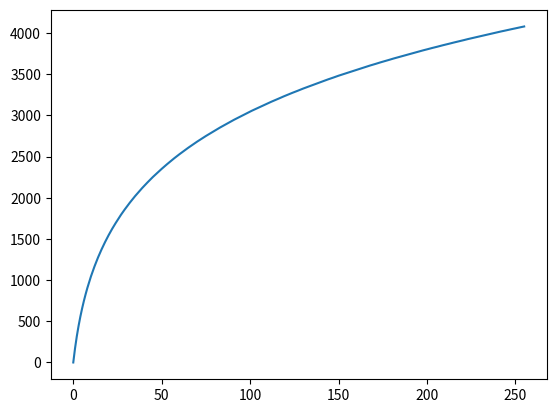

Source code (Python): (Note: this script raises an exception after producing the figure.)
#!/usr/bin/env python3
import numpy as np
import matplotlib.pyplot as plt
from pprint import pprint

local_218 = np.zeros(256).astype(np.uint16)
local_218[0] = 0;
local_218[1] = 0xac;
local_218[2] = 0x13e;
local_218[3] = 0x1bc;
local_218[4] = 0x22c;
local_218[5] = 0x290;
local_218[6] = 0x2eb;
local_218[7] = 0x33e;
local_218[8] = 0x38b;
local_218[9] = 0x3d2;
local_218[10] = 0x415;
local_218[11] = 0x453;
local_218[12] = 0x48e;
local_218[13] = 0x4c6;
local_218[14] = 0x4fb;
local_218[15] = 0x52d;
local_218[16] = 0x55d;
local_218[17] = 0x58b;
local_218[18] = 0x5b7;
local_218[19] = 0x5e1;
local_218[20] = 0x60a;
local_218[21] = 0x631;
local_218[22] = 0x657;
local_218[23] = 0x67b;
local_218[24] = 0x69e;
local_218[25] = 0x6c0;
local_218[26] = 0x6e2;
local_218[27] = 0x702;
local_218[28] = 0x721;
local_218[29] = 0x73f;
local_218[30] = 0x75c;
local_218[31] = 0x779;
local_218[32] = 0x795;
local_218[33] = 0x7b0;
local_218[34] = 0x7cb;
local_218[35] = 0x7e5;
local_218[36] = 0x7fe;
local_218[37] = 0x817;
local_218[38] = 0x82f;
local_218[39] = 0x847;
local_218[40] = 0x85e;
local_218[41] = 0x875;
local_218[42] = 0x88b;
local_218[43] = 0x8a1;
local_218[44] = 0x8b7;
local_218[45] = 0x8cc;
local_218[46] = 0x8e0;
local_218[47] = 0x8f5;
local_218[48] = 0x909;
local_218[49] = 0x91c;
local_218[50] = 0x92f;
local_218[51] = 0x942;
local_218[52] = 0x955;
local_218[53] = 0x967;
local_218[54] = 0x979;
local_218[55] = 0x98b;
local_218[56] = 0x99c;
local_218[57] = 0x9ae;
local_218[58] = 0x9bf;
local_218[59] = 0x9cf;
local_218[60] = 0x9e0;
local_218[61] = 0x9f0;
local_218[62] = 0xa00;
local_218[63] = 0xa10;
local_218[64] = 0xa1f;
local_218[65] = 0xa2f;
local_218[66] = 0xa3e;
local_218[67] = 0xa4d;
local_218[68] = 0xa5c;
local_218[69] = 0xa6a;
local_218[70] = 0xa79;
local_218[71] = 0xa87;
local_218[72] = 0xa95;
local_218[73] = 0xaa3;
local_218[74] = 0xab0;
local_218[75] = 0xabe;
local_218[76] = 0xacb;
local_218[77] = 0xad9;
local_218[78] = 0xae6;
local_218[79] = 0xaf3;
local_218[80] = 0xb00;
local_218[81] = 0xb0c;
local_218[82] = 0xb19;
local_218[83] = 0xb25;
local_218[84] = 0xb31;
local_218[85] = 0xb3e;
local_218[86] = 0xb4a;
local_218[87] = 0xb56;
local_218[88] = 0xb61;
local_218[89] = 0xb6d;
local_218[90] = 0xb79;
local_218[91] = 0xb84;
local_218[92] = 0xb8f;
local_218[93] = 0xb9b;
local_218[94] = 0xba6;
local_218[95] = 0xbb1;
local_218[96] = 0xbbc;
local_218[97] = 0xbc6;
local_218[98] = 0xbd1;
local_218[99] = 0xbdc;
local_218[100] = 0xbe6;
local_218[101] = 0xbf1;
local_218[102] = 0xbfb;
local_218[103] = 0xc05;
local_218[104] = 0xc10;
local_218[105] = 0xc1a;
local_218[106] = 0xc24;
local_218[107] = 0xc2e;
local_218[108] = 0xc37;
local_218[109] = 0xc41;
local_218[110] = 0xc4b;
local_218[111] = 0xc54;
local_218[112] = 0xc5e;
local_218[113] = 0xc67;
local_218[114] = 0xc71;
local_218[115] = 0xc7a;
local_218[116] = 0xc83;
local_218[117] = 0xc8c;
local_218[118] = 0xc96;
local_218[119] = 0xc9f;
local_218[120] = 0xca8;
local_218[121] = 0xcb0;
local_218[122] = 0xcb9;
local_218[123] = 0xcc2;
local_218[124] = 0xccb;
local_218[125] = 0xcd3;
local_218[126] = 0xcdc;
local_218[127] = 0xce4;
local_218[128] = 0xced;
local_218[129] = 0xcf5;
local_218[130] = 0xcfe;
local_218[131] = 0xd06;
local_218[132] = 0xd0e;
local_218[133] = 0xd16;
local_218[134] = 0xd1e;
local_218[135] = 0xd27;
local_218[136] = 0xd2f;
local_218[137] = 0xd36;
local_218[138] = 0xd3e;
local_218[139] = 0xd46;
local_218[140] = 0xd4e;
local_218[141] = 0xd56;
local_218[142] = 0xd5e;
local_218[143] = 0xd65;
local_218[144] = 0xd6d;
local_218[145] = 0xd74;
local_218[146] = 0xd7c;
local_218[147] = 0xd83;
local_218[148] = 0xd8b;
local_218[149] = 0xd92;
local_218[150] = 0xd9a;
local_218[151] = 0xda1;
local_218[152] = 0xda8;
local_218[153] = 0xdaf;
local_218[154] = 0xdb6;
local_218[155] = 0xdbe;
local_218[156] = 0xdc5;
local_218[157] = 0xdcc;
local_218[158] = 0xdd3;
local_218[159] = 0xdda;
local_218[160] = 0xde1;
local_218[161] = 0xde7;
local_218[162] = 0xdee;
local_218[163] = 0xdf5;
local_218[164] = 0xdfc;
local_218[165] = 0xe03;
local_218[166] = 0xe09;
local_218[167] = 0xe10;
local_218[168] = 0xe17;
local_218[169] = 0xe1d;
local_218[170] = 0xe24;
local_218[171] = 0xe2a;
local_218[172] = 0xe31;
local_218[173] = 0xe37;
local_218[174] = 0xe3e;
local_218[175] = 0xe44;
local_218[176] = 0xe4a;
local_218[177] = 0xe51;
local_218[178] = 0xe57;
local_218[179] = 0xe5d;
local_218[180] = 0xe64;
local_218[181] = 0xe6a;
local_218[182] = 0xe70;
local_218[183] = 0xe76;
local_218[184] = 0xe7c;
local_218[185] = 0xe82;
local_218[186] = 0xe88;
local_218[187] = 0xe8e;
local_218[188] = 0xe94;
local_218[189] = 0xe9a;
local_218[190] = 0xea0;
local_218[191] = 0xea6;
local_218[192] = 0xeac;
local_218[193] = 0xeb2;
local_218[194] = 0xeb8;
local_218[195] = 0xebd;
local_218[196] = 0xec3;
local_218[197] = 0xec9;
local_218[198] = 0xecf;
local_218[199] = 0xed4;
local_218[200] = 0xeda;
local_218[201] = 0xee0;
local_218[202] = 0xee5;
local_218[203] = 0xeeb;
local_218[204] = 0xef0;
local_218[205] = 0xef6;
local_218[206] = 0xefb;
local_218[207] = 0xf01;
local_218[208] = 0xf06;
local_218[209] = 0xf0c;
local_218[210] = 0xf11;
local_218[211] = 0xf17;
local_218[212] = 0xf1c;
local_218[213] = 0xf21;
local_218[214] = 0xf27;
local_218[215] = 0xf2c;
local_218[216] = 0xf31;
local_218[217] = 0xf37;
local_218[218] = 0xf3c;
local_218[219] = 0xf41;
local_218[220] = 0xf46;
local_218[221] = 0xf4b;
local_218[222] = 0xf51;
local_218[223] = 0xf56;
local_218[224] = 0xf5b;
local_218[225] = 0xf60;
local_218[226] = 0xf65;
local_218[227] = 0xf6a;
local_218[228] = 0xf6f;
local_218[229] = 0xf74;
local_218[230] = 0xf79;
local_218[231] = 0xf7e;
local_218[232] = 0xf83;
local_218[233] = 0xf88;
local_218[234] = 0xf8d;
local_218[235] = 0xf92;
local_218[236] = 0xf97;
local_218[237] = 0xf9c;
local_218[238] = 4000;
local_218[239] = 0xfa5;
local_218[240] = 0xfaa;
local_218[241] = 0xfaf;
local_218[242] = 0xfb4;
local_218[243] = 0xfb8;
local_218[244] = 0xfbd;
local_218[245] = 0xfc2;
local_218[246] = 0xfc6;
local_218[247] = 0xfcb;
local_218[248] = 0xfd0;
local_218[249] = 0xfd4;
local_218[250] = 0xfd9;
local_218[251] = 0xfde;
local_218[252] = 0xfe2;
local_218[253] = 0xfe7;
local_218[254] = 0xfeb;
local_218[255] = 0xff0;

lut1 = local_218

pprint(lut1)
plt.plot(lut1)

lut2 = np.zeros(257).astype(np.uint16)
lut3 = np.zeros(0x1400).astype(np.uint16)
lut4 = np.zeros(0x2c00).astype(np.uint16)
#Really weird variable names and code structure courtesy of Ghidra decompilation of xphase software
uVar2 = 0
lut2_idx = 0
while(True):
    iVar7 = uVar2
    iVar5 = iVar7 * 0x10
    if(iVar5 < lut1[0]):
        lut2[lut2_idx] = 0
    elif(lut1[0xff] < iVar5):
        lut2[lut2_idx] = 0xff0
    else:
        uVar2 = 0
        uVar8 = 0
        while(uVar2 < 0x100):
            iVar9 = uVar8
            if((lut1[uVar2] <= iVar5) and (iVar5 <= lut1[uVar2+1])):
                break
            uVar2 += 1
            uVar8 += 1
            iVar9 = 0xff

        #When will this eever be true?  I'm guessing this LUT function was written generically to handle LUTs other than the one xphase is using, probably kanged from somewhere
        if(lut1[iVar9] == lut1[iVar9 + 1]):
            print("DERP!")
            lut2[lut2_idx] = iVar9 << 4
        else:
            #some form of interpolation?
            iVar3 = lut1[iVar9 + 1] + iVar7 * -0x10
            iVar5 -= lut1[iVar9]
            iVar1 = iVar5 + iVar3
            lut2[lut2_idx] = (((iVar3 * iVar9 + iVar5 * (iVar9 + 1)) * 0x10 + (iVar1 >> 1)) / iVar1)
    uVar2 = iVar7 + 1
    lut2_idx += 1
    if(iVar7 >= 0x100):
        lut3_idx = 0x400
        iVar9 = 0
        iVar10 = 0
        while(iVar9 + 1 < 0x1000):
            iVar9 = iVar10
            iVar10 = iVar9 + 1
            iVar5 = iVar9 >> 4
            iVar7 = iVar9 + iVar5 * -0x10
            lut3[lut3_idx] = (lut2[iVar5 + 1] * iVar7 + 8 + lut2[iVar5] * (0x10 - iVar7)) >> 4
            lut3_idx += 1
        lVar6 = 0x200
        lut3_idx = 0
        #this seems to be a really inefficient way to pad the hole with the lowest value of the second LUT in LUT2...  gotta split these up
        while(lVar6 != 0):
            lut3[lut3_idx] = lut3[0x400]
            lut3[lut3_idx + 1] = lut3[0x400]
            lVar6 -= 1
            lut3_idx += 2
        
        #lut4 is broken, but it isn't used for DNG anyway so probably just going to comment this out or if(0) it for reference
        lVar6 = 0x800
        lut4_idx = 0
        iVar5 = 0xe
        while(lVar6 != 0):
            lut4[lut4_idx] = (iVar5 - 7) >> 1 + lut3[0x13ff]
            lut4[lut4_idx + 1] = iVar5 >> 1 + lut3[0x13ff]
            lVar6 -= 1
            lut4_idx += 2
            iVar5 += 0xe
        lVar6 = 0xe00
        lut4_idx = 0x1000
        while(lVar6 != 0):
            lut4[lut4_idx] = lut4[0xfff]
            lut4[lut4_idx + 1] = lut4[0xfff]
            lVar6 -= 1
            lut4_idx += 2
        break


#Color matrix pulled from ghidra
color_matrix = np.zeros(9).astype(np.int16)
color_matrix[0] = 0x4502;
color_matrix[1] = 0xd8f;
color_matrix[2] = 0xafc;
color_matrix[3] = 0x1357;
color_matrix[4] = 0x39dd;
color_matrix[5] = 0x11dd;
color_matrix[6] = 0x989;
color_matrix[7] = 0xef8;
color_matrix[8] = 0x4519;
lut2_numpy = np.round(np.interp(np.arange(256)*16, lut1, np.arange(256)*16)).astype(np.uint16)
pprint(lut2)
pprint(lut2_numpy)

pprint(color_matrix)
red = 23
green = 23
blue = 23
dred = ((color_matrix[2] * red +
                color_matrix[1] * green +
            color_matrix[0] * blue + 0x200) >> 10) + -0x380;
dblue = ((color_matrix[3] * blue +
                color_matrix[5] * red +
                color_matrix[4] * green + 0x200) >> 10) + -0x380;
dgreen = ((color_matrix[6] * blue +
                color_matrix[8] * red +
                color_matrix[7] * green + 0x200) >> 10) + -0x380;
plt.figure()
plt.plot(lut2)
plt.plot(np.interp(np.arange(256)*16, lut1, np.arange(256)*16))
plt.figure()
plt.plot(lut3)
plt.figure()
plt.plot(lut4)
plt.show()